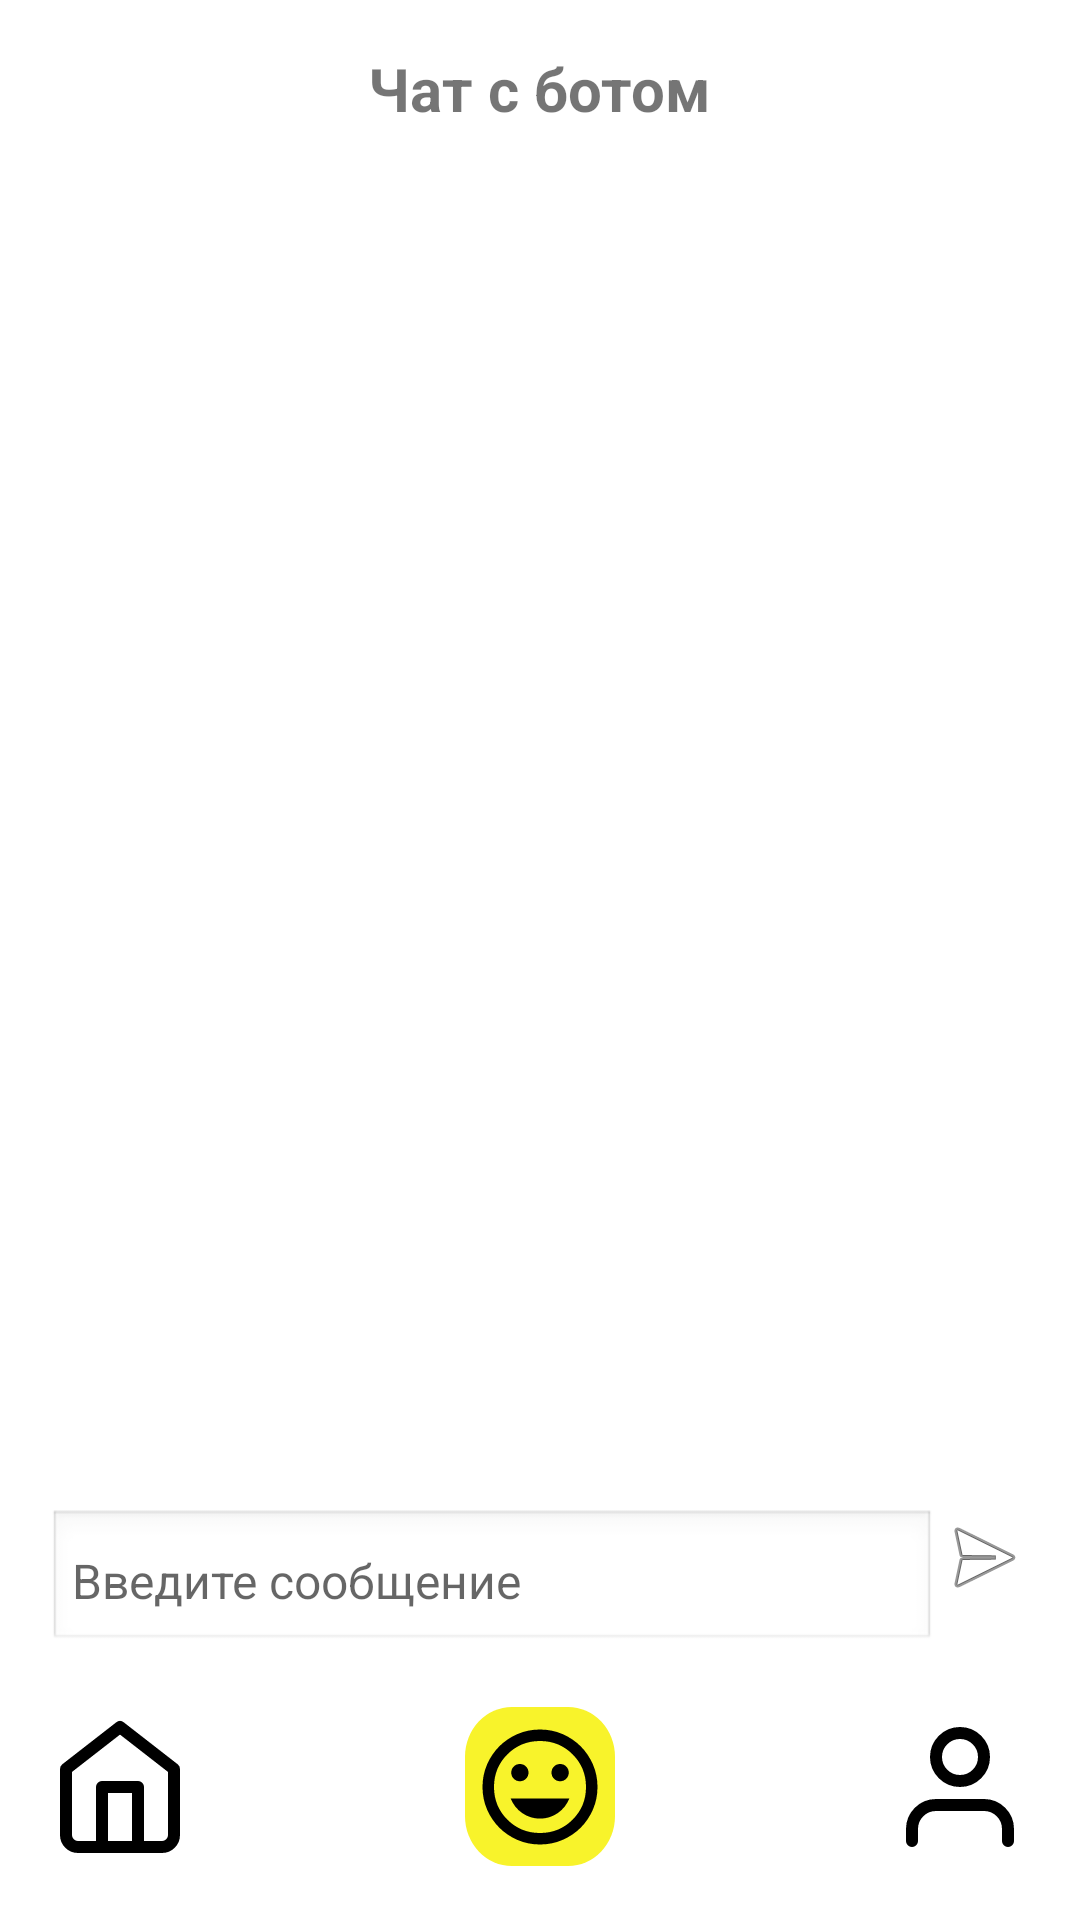

Write the Android layout XML for this screen, with the resource values it uses.
<!-- AndroidManifest.xml: application theme AppThemeColor -->
<!-- res/layout/activity_chat.xml -->
<?xml version="1.0" encoding="utf-8"?>
<RelativeLayout xmlns:android="http://schemas.android.com/apk/res/android"
    android:layout_width="match_parent"
    android:layout_height="match_parent"
    android:padding="8dp">

    
    <TextView
        android:id="@+id/chatTitle"
        android:layout_width="wrap_content"
        android:layout_height="wrap_content"
        android:text="Чат с ботом"
        android:textSize="20sp"
        android:textStyle="bold"
        android:layout_centerHorizontal="true"
        android:padding="8dp" />

    
    <androidx.recyclerview.widget.RecyclerView
        android:id="@+id/messageListView"
        android:layout_width="match_parent"
        android:layout_height="0dp"
        android:layout_above="@id/messageInputLayout"
        android:layout_below="@id/chatTitle"
        android:divider="@android:color/transparent"
        android:dividerHeight="8dp"
        android:padding="8dp" />

    
    <LinearLayout
        android:id="@+id/messageInputLayout"
        android:layout_width="match_parent"
        android:layout_height="wrap_content"
        android:layout_above="@id/button_layout"
        android:orientation="horizontal"
        android:padding="8dp">

        <EditText
            android:id="@+id/messageEditText"
            android:layout_width="0dp"
            android:layout_height="wrap_content"
            android:layout_weight="1"
            android:hint="Введите сообщение"
            android:background="@android:drawable/edit_text"
            android:padding="8dp"
            android:textSize="16sp" />

        <ImageButton
            android:id="@+id/button_up"
            android:layout_width="wrap_content"
            android:layout_height="wrap_content"
            android:src="@android:drawable/ic_menu_send"
            android:background="?android:attr/selectableItemBackgroundBorderless"
            android:contentDescription="Отправить сообщение" />
    </LinearLayout>

    
    <ProgressBar
        android:id="@+id/loadingIndicator"
        android:layout_width="wrap_content"
        android:layout_height="wrap_content"
        android:layout_centerInParent="true"
        android:visibility="gone" />

    
    <LinearLayout
        android:id="@+id/button_layout"
        android:layout_width="match_parent"
        android:layout_height="53dp"
        android:layout_alignParentBottom="true"
        android:gravity="center_horizontal"
        android:orientation="horizontal"
        android:layout_margin="10dp">

        <ImageButton
            android:id="@+id/button1"
            android:layout_width="50dp"
            android:layout_height="53dp"
            android:background="?android:attr/selectableItemBackground"
            android:src="@drawable/but2"
            android:contentDescription="Home" />

        <ImageButton
            android:id="@+id/button2"
            android:layout_width="50dp"
            android:layout_height="53dp"
            android:layout_marginLeft="90dp"
            android:layout_marginRight="90dp"
            android:background="@drawable/rectangle_1"
            android:src="@drawable/but1"
            android:contentDescription="Chat" />

        <ImageButton
            android:id="@+id/button3"
            android:layout_width="50dp"
            android:layout_height="53dp"
            android:background="?android:attr/selectableItemBackground"
            android:src="@drawable/but3"
            android:contentDescription="User" />
    </LinearLayout>

</RelativeLayout>
<!-- resources referenced by this layout -->
<resources>
  <!-- drawable but2 (drawable) -->
  <vector xmlns:android="http://schemas.android.com/apk/res/android"
      android:width="48dp"
      android:height="48dp"
      android:viewportWidth="48"
      android:viewportHeight="48">
    <path
        android:pathData="M18,44V24H30V44M6,18L24,4L42,18V40C42,41.061 41.579,42.078 40.828,42.828C40.078,43.579 39.061,44 38,44H10C8.939,44 7.922,43.579 7.172,42.828C6.421,42.078 6,41.061 6,40V18Z"
        android:strokeLineJoin="round"
        android:strokeWidth="4"
        android:fillColor="#00000000"
        android:strokeColor="#000000"
        android:strokeLineCap="round"/>
  </vector>
  <!-- drawable but3 (drawable) -->
  <vector xmlns:android="http://schemas.android.com/apk/res/android"
      android:width="48dp"
      android:height="48dp"
      android:viewportWidth="48"
      android:viewportHeight="48">
    <path
        android:pathData="M40,42V38C40,35.878 39.157,33.843 37.657,32.343C36.157,30.843 34.122,30 32,30H16C13.878,30 11.843,30.843 10.343,32.343C8.843,33.843 8,35.878 8,38V42M32,14C32,18.418 28.418,22 24,22C19.582,22 16,18.418 16,14C16,9.582 19.582,6 24,6C28.418,6 32,9.582 32,14Z"
        android:strokeLineJoin="round"
        android:strokeWidth="4"
        android:fillColor="#00000000"
        android:strokeColor="#000000"
        android:strokeLineCap="round"/>
  </vector>
  <!-- drawable rectangle_1 (drawable) -->
  <vector xmlns:android="http://schemas.android.com/apk/res/android"
      android:width="48dp"
      android:height="48dp"
      android:viewportWidth="48"
      android:viewportHeight="48">
    <path
        android:pathData="M15,0L33,0A15,15 0,0 1,48 15L48,33A15,15 0,0 1,33 48L15,48A15,15 0,0 1,0 33L0,15A15,15 0,0 1,15 0z"
        android:fillColor="#F8F32B"/>
  </vector>
  <style name="AppThemeColor" parent="Theme.MaterialComponents.Light.NoActionBar">
          <item name="colorPrimary">@color/white</item>
          <item name="colorPrimaryDark">@color/white</item>
          <item name="colorAccent">@color/black</item>
          <item name="android:windowLightStatusBar">true</item>
          <item name="android:navigationBarColor">@color/white</item>
  
  
      </style>
  <color name="white">#FFFFFF</color>
  <color name="black">#000000</color>
</resources>
